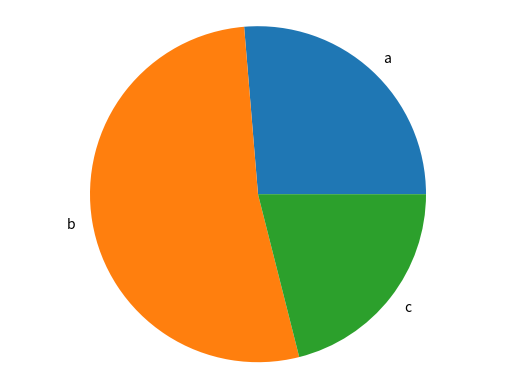

Recreate this plot in Python.
"""
Charts
[redacted]
Fecha de creación: Fri 20-Dec-2024

Módulo encargado de generar gráficas.
"""
# Importación con alias
import matplotlib.pyplot as plt

# Función para generar gráfica de barras
def generate_bar_chart(name, labels, values):
    fig, ax = plt.subplots()
    ax.bar(labels, values)
    plt.savefig(f'./imgs/{name}.png')

# Función para generar grafica de pastel
def generate_pie_chart(labels, values):
    fig, ax = plt.subplots()
    ax.pie(values, labels=labels)
    # Lo grafica de forma circular
    ax.axis('equal')
    plt.savefig('chart_pie_final_este_si.png')

# Ejecución del módulo como script
if __name__ == "__main__":
    # Ejemplo
    labels = ['a', 'b', 'c']
    values = [100, 200, 80]
    #generate_bar_chart(labels, values)
    generate_pie_chart(labels,values)
